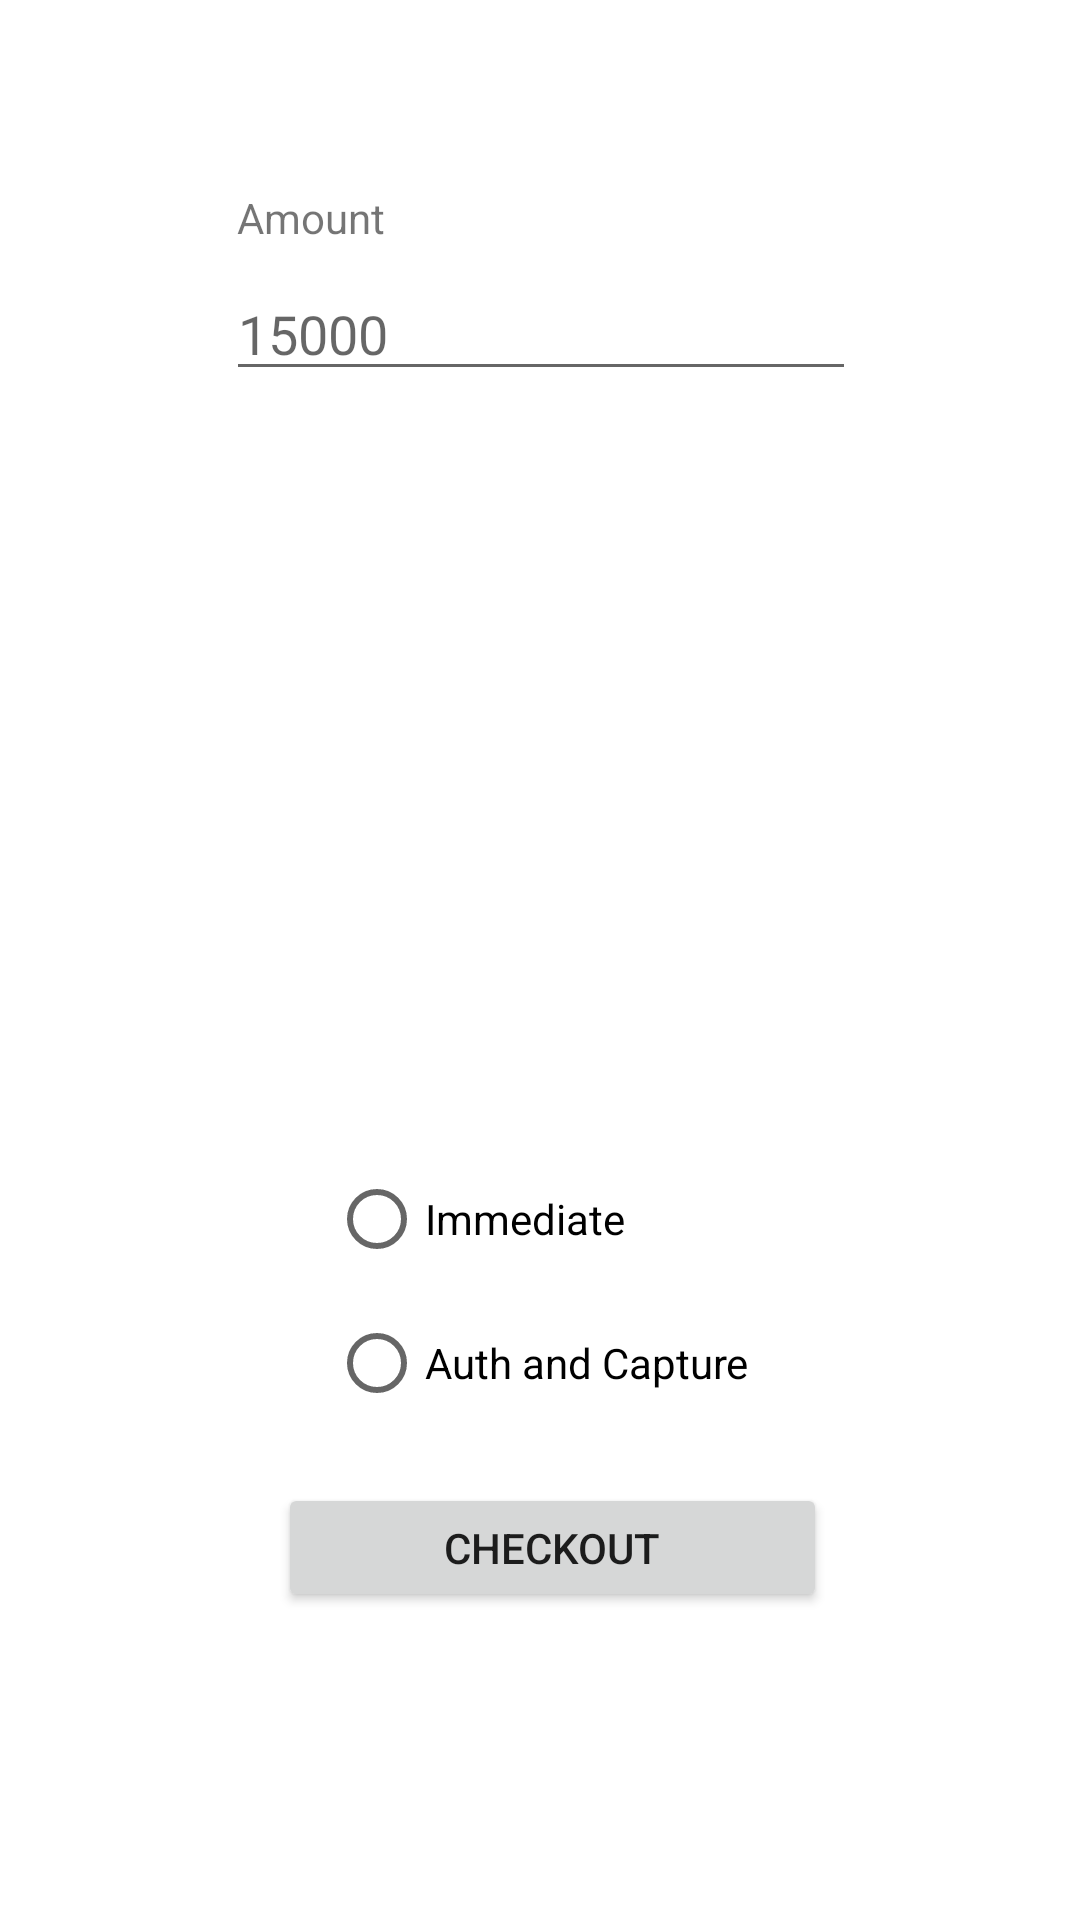

Android layout source for this screen:
<!-- AndroidManifest.xml: application theme Theme.BkashImplementation -->
<!-- res/layout/activity_main.xml -->
<?xml version="1.0" encoding="utf-8"?>
<androidx.constraintlayout.widget.ConstraintLayout xmlns:android="http://schemas.android.com/apk/res/android"
    xmlns:app="http://schemas.android.com/apk/res-auto"
    xmlns:tools="http://schemas.android.com/tools"
    android:layout_width="fill_parent"
    android:layout_height="fill_parent">

    <Button
        android:id="@+id/buttonUrlCheckout"
        android:layout_width="183dp"
        android:layout_height="43dp"
        android:layout_marginBottom="8dp"
        android:layout_marginEnd="8dp"
        android:layout_marginLeft="16dp"
        android:layout_marginRight="16dp"
        android:layout_marginStart="16dp"
        android:layout_marginTop="8dp"
        android:text="Checkout"
        app:layout_constraintHorizontal_bias="0.502"
        app:layout_constraintLeft_toLeftOf="parent"
        app:layout_constraintRight_toRightOf="parent"
        app:layout_constraintTop_toBottomOf="@+id/radioGroup"
        app:layout_constraintBottom_toBottomOf="parent"
        app:layout_constraintVertical_bias="0.078" />

    <EditText
        android:id="@+id/checkout_amount"
        android:layout_width="wrap_content"
        android:layout_height="wrap_content"
        android:ems="10"
        android:hint="15000"
        android:inputType="textPersonName"
        android:layout_marginTop="7dp"
        app:layout_constraintTop_toBottomOf="@+id/textView"
        android:layout_marginRight="8dp"
        app:layout_constraintRight_toRightOf="parent"
        android:layout_marginLeft="8dp"
        app:layout_constraintLeft_toLeftOf="parent"
        app:layout_constraintHorizontal_bias="0.503" />


    <TextView
        android:id="@+id/textView"
        android:layout_width="wrap_content"
        android:layout_height="wrap_content"
        android:text="Amount"
        app:layout_constraintTop_toTopOf="parent"
        android:layout_marginTop="63dp"
        android:layout_marginRight="8dp"
        app:layout_constraintRight_toRightOf="parent"
        android:layout_marginLeft="8dp"
        app:layout_constraintLeft_toLeftOf="parent"
        app:layout_constraintHorizontal_bias="0.241" />

    <RadioGroup
        android:id="@+id/radioGroup"
        android:layout_width="wrap_content"
        android:layout_height="wrap_content"
        android:layout_marginLeft="8dp"
        android:layout_marginTop="252dp"
        android:layout_marginRight="8dp"
        android:orientation="vertical"
        app:layout_constraintHorizontal_bias="0.498"
        app:layout_constraintLeft_toLeftOf="parent"
        app:layout_constraintRight_toRightOf="parent"
        app:layout_constraintTop_toBottomOf="@+id/checkout_amount">

        <RadioButton
            android:id="@+id/intent_sale"
            android:layout_width="wrap_content"
            android:layout_height="wrap_content"
            android:text="Immediate"
            android:textSize="14sp" />

        <RadioButton
            android:id="@+id/intent_auth"
            android:layout_width="wrap_content"
            android:layout_height="wrap_content"
            android:text="Auth and Capture"
            android:textSize="14sp" />

    </RadioGroup>


</androidx.constraintlayout.widget.ConstraintLayout>
<!-- resources referenced by this layout -->
<resources>
  <style name="Theme.BkashImplementation" parent="Theme.MaterialComponents.DayNight.DarkActionBar">
          
          <item name="colorPrimary">@color/purple_500</item>
          <item name="colorPrimaryVariant">@color/purple_700</item>
          <item name="colorOnPrimary">@color/white</item>
          
          <item name="colorSecondary">@color/teal_200</item>
          <item name="colorSecondaryVariant">@color/teal_700</item>
          <item name="colorOnSecondary">@color/black</item>
          
          <item name="android:statusBarColor" tools:targetApi="l">?attr/colorPrimaryVariant</item>
          
      </style>
  <!-- not gathered from this repository: default colours our renderer supplied (Android Studio template values) -->
  <color name="purple_500">#FF6200EE</color>
  <color name="purple_700">#FF3700B3</color>
  <color name="teal_200">#FF03DAC5</color>
  <color name="teal_700">#FF018786</color>
  <color name="black">#FF000000</color>
  <color name="white">#FFFFFFFF</color>
</resources>
